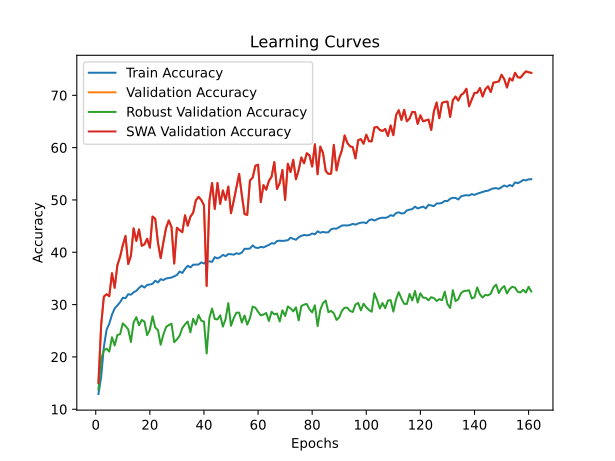

The file beside this chart, header and first rows:
time; train_accuracy; train_loss; valid_accuracy; valid_loss; valid_accuracy_robust; valid_accuracy_swa; valid_accuracy_robust_swa
142,9901; 12,9166; 2,8147; 15,0476; 2,7384; 13,7586; 15,0476; 13,7586
289,0318; 16,1921; 2,7565; 26,0508; 2,4253; 19,6034; 26,0508; 19,6034
445,5967; 21,9071; 2,6835; 31,5226; 2,2363; 21,2586; 31,5226; 21,2586
590,5834; 25,1803; 2,6013; 31,9786; 2,2712; 21,5690; 31,9786; 21,5690
741,4487; 26,3471; 2,5081; 31,6019; 2,2393; 21,0172; 31,6019; 21,0172
889,1781; 28,0676; 2,4689; 36,0032; 2,1021; 23,7586; 36,0032; 23,7586
1033,7989; 29,2785; 2,4360; 33,2078; 2,1545; 22,1897; 33,2078; 22,1897
1182,0061; 29,8410; 2,4130; 37,5297; 2,1050; 24,1897; 37,5297; 24,1897
1330,6045; 30,4564; 2,3972; 39,1356; 2,0339; 24,3448; 39,1356; 24,3448
1479,6533; 31,3078; 2,3832; 41,3561; 1,9654; 26,4138; 41,3561; 26,4138
1628,4792; 31,2195; 2,3744; 43,1205; 1,8819; 25,8966; 43,1205; 25,8966
1776,6949; 31,9849; 2,3628; 37,7478; 2,0793; 25,2759; 37,7478; 25,2759
1925,4063; 31,8967; 2,3540; 39,3339; 1,9749; 22,8448; 39,3339; 22,8448
2074,5418; 32,3511; 2,3521; 44,5678; 1,8474; 26,6034; 44,5678; 26,6034
2232,5481; 32,6290; 2,3405; 42,1689; 1,9133; 27,6034; 42,1689; 27,6034
2395,1303; 33,1848; 2,3307; 44,3695; 1,8213; 26,0517; 44,3695; 26,0517
2544,3433; 33,6171; 2,3202; 41,2371; 1,9294; 27,0690; 41,2371; 27,0690
2693,9534; 33,2510; 2,3271; 41,5147; 1,8988; 26,7586; 41,5147; 26,7586
2841,4977; 33,7627; 2,3098; 42,5852; 1,8814; 24,1552; 42,5852; 24,1552
2988,6864; 33,8311; 2,3113; 40,8803; 1,8855; 25,2069; 40,8803; 25,2069
3136,6860; 33,9700; 2,3056; 46,8279; 1,7518; 27,7759; 46,8279; 27,7759
3282,4176; 34,5634; 2,2927; 46,3918; 1,7499; 25,6207; 46,3918; 25,6207
3434,9106; 34,2215; 2,2946; 41,8121; 1,8851; 25,1379; 41,8121; 25,1379
3584,9149; 34,8612; 2,2904; 38,8779; 2,0301; 22,3276; 38,8779; 22,3276
3734,9873; 34,6913; 2,2845; 41,8914; 1,8957; 24,2759; 41,8914; 24,2759
3883,9566; 34,9891; 2,2818; 44,6471; 1,7924; 25,7241; 44,6471; 25,7241
4028,5111; 35,0905; 2,2789; 46,0745; 1,7677; 26,0862; 46,0745; 26,0862
4173,8505; 35,1722; 2,2752; 44,8255; 1,8011; 26,3448; 44,8255; 26,3448
4317,5447; 35,3971; 2,2718; 37,8469; 2,1721; 22,8103; 37,8469; 22,8103
4460,1655; 35,6662; 2,2612; 44,6868; 1,8187; 23,3448; 44,6868; 23,3448
4603,3864; 36,3169; 2,2511; 44,2308; 1,8823; 24,0517; 44,2308; 24,0517
4745,7214; 36,0368; 2,2492; 43,8343; 1,8148; 25,5172; 43,8343; 25,5172
4893,8078; 36,8242; 2,2342; 47,0658; 1,7100; 26,2241; 47,0658; 26,2241
5040,2897; 37,4132; 2,2275; 45,0833; 1,8280; 26,7586; 45,0833; 26,7586
5183,6660; 37,1110; 2,2243; 46,8081; 1,7287; 24,7069; 46,8081; 24,7069
5327,6681; 37,6249; 2,2161; 47,5416; 1,7155; 27,2931; 47,5416; 27,2931
5475,6470; 37,6337; 2,2115; 49,9207; 1,6346; 26,1724; 49,9207; 26,1724
5618,3402; 37,6536; 2,2161; 50,5948; 1,6195; 28,0000; 50,5948; 28,0000
5774,8136; 38,0682; 2,2077; 50,0000; 1,6004; 26,9310; 50,0000; 26,9310
5920,2844; 37,8499; 2,2022; 48,9889; 1,6742; 26,7586; 48,9889; 26,7586
6067,1448; 38,2998; 2,1976; 33,5646; 2,3795; 20,6552; 33,5646; 20,6552
6212,2850; 38,2557; 2,1941; 49,8216; 1,7061; 27,4483; 49,8216; 27,4483
6360,0544; 38,1697; 2,1919; 53,2514; 1,5276; 29,2586; 53,2514; 29,2586
6505,2977; 39,0696; 2,1846; 48,2752; 1,7141; 27,2414; 48,2752; 27,2414
6654,2377; 38,8226; 2,1813; 53,2514; 1,5146; 27,1724; 53,2514; 27,1724
6801,3636; 39,0740; 2,1760; 49,2466; 1,6630; 27,9483; 49,2466; 27,9483
6948,8265; 39,4975; 2,1707; 51,8239; 1,5779; 25,7931; 51,8239; 25,7931
7095,3016; 39,2549; 2,1689; 50,0000; 1,6479; 27,2414; 50,0000; 27,2414
7245,8132; 39,6564; 2,1616; 52,5575; 1,5600; 30,2759; 52,5575; 30,2759
7398,6098; 39,6277; 2,1610; 47,4623; 1,7272; 25,9483; 47,4623; 25,9483
7544,0345; 39,5417; 2,1611; 49,8216; 1,7336; 27,4138; 49,8216; 27,4138
7689,6473; 39,8108; 2,1616; 52,3592; 1,5761; 28,4483; 52,3592; 28,4483
7839,8617; 39,6850; 2,1498; 54,9762; 1,4882; 28,4655; 54,9762; 28,4655
7982,7635; 39,9431; 2,1570; 50,9120; 1,6279; 26,5690; 50,9120; 26,5690
8130,2295; 40,6644; 2,1400; 47,3037; 1,7171; 27,9138; 47,3037; 27,9138
8274,1702; 40,6577; 2,1386; 47,1451; 1,7291; 26,1724; 47,1451; 26,1724
8420,8088; 40,7107; 2,1394; 53,7074; 1,4869; 27,3966; 53,7074; 27,3966
8567,0820; 41,3172; 2,1310; 54,2625; 1,4805; 29,6207; 54,2625; 29,6207
8715,5080; 40,8938; 2,1281; 56,5226; 1,4011; 29,4138; 56,5226; 29,4138
8858,0947; 40,8188; 2,1314; 56,7407; 1,4033; 28,6207; 56,7407; 28,6207
... 101 more rows
